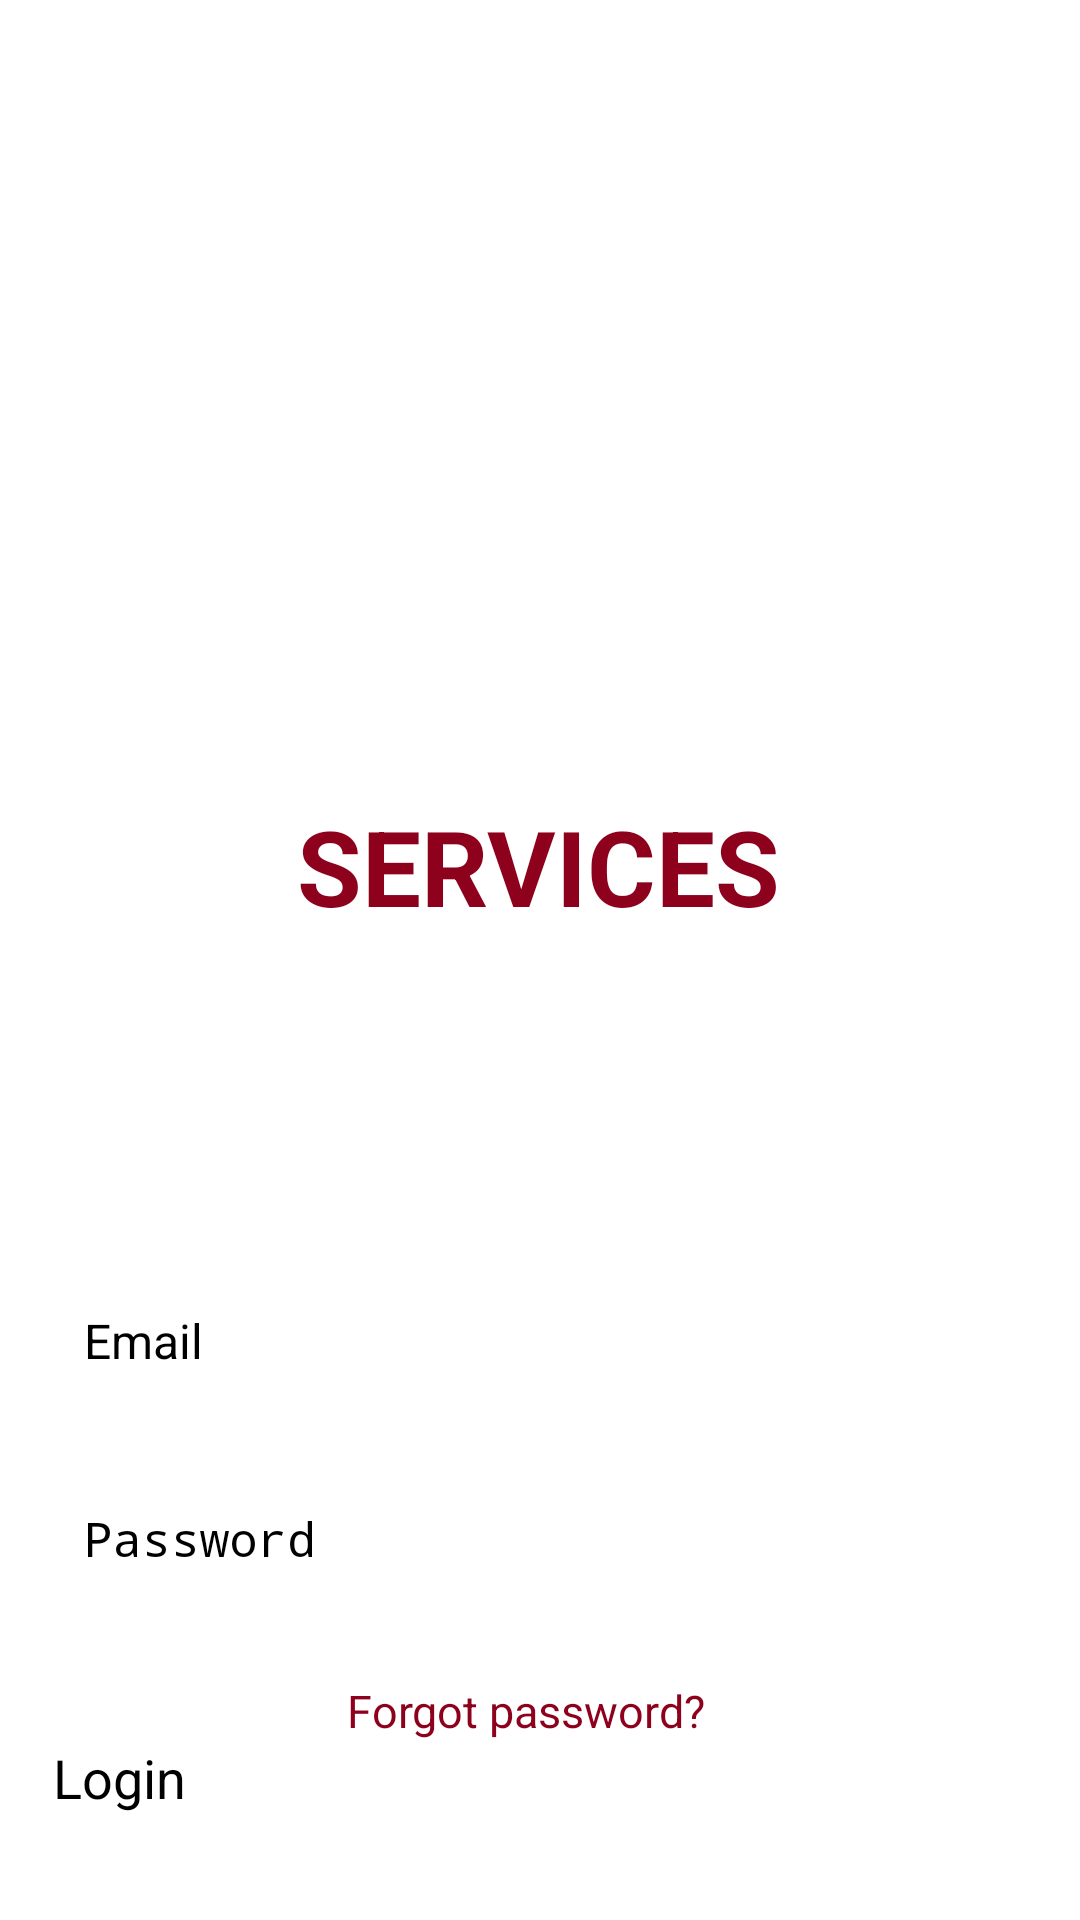

The Android layout XML behind this screen, and the referenced resources:
<!-- AndroidManifest.xml: application theme Theme.LaundryGo -->
<!-- res/layout/activity_main.xml -->
<?xml version="1.0" encoding="utf-8"?>
<androidx.constraintlayout.widget.ConstraintLayout xmlns:android="http://schemas.android.com/apk/res/android"
    xmlns:app="http://schemas.android.com/apk/res-auto"
    xmlns:tools="http://schemas.android.com/tools"
    android:layout_width="match_parent"
    android:layout_height="match_parent"
    android:padding="16dp">

    <EditText
        android:id="@+id/editTextEmail"
        android:layout_width="0dp"
        android:layout_height="50dp"
        android:layout_marginTop="408dp"
        android:background="@drawable/edittext_border"
        android:hint="Email"
        android:inputType="textEmailAddress"
        android:padding="12dp"
        android:textSize="16sp"
        app:layout_constraintEnd_toEndOf="parent"
        app:layout_constraintHorizontal_bias="0.0"
        app:layout_constraintStart_toStartOf="parent"
        app:layout_constraintTop_toTopOf="parent" />

    <EditText
        android:id="@+id/editTextPassword"
        android:layout_width="0dp"
        android:layout_height="50dp"
        android:layout_marginTop="16dp"
        android:background="@drawable/edittext_border"
        android:hint="Password"
        android:inputType="textPassword"
        android:padding="12dp"
        android:textSize="16sp"
        app:layout_constraintEnd_toEndOf="parent"
        app:layout_constraintHorizontal_bias="0.0"
        app:layout_constraintStart_toStartOf="parent"
        app:layout_constraintTop_toBottomOf="@id/editTextEmail" />

    

    <TextView
        android:id="@+id/Forgotpass"
        android:layout_width="wrap_content"
        android:layout_height="wrap_content"
        android:layout_marginTop="20dp"
        android:clickable="true"
        android:focusable="true"
        android:text="Forgot password?"
        android:textColor="#8D011C"
        android:textSize="15sp"
        app:layout_constraintEnd_toEndOf="parent"
        app:layout_constraintHorizontal_bias="0.478"
        app:layout_constraintStart_toStartOf="parent"
        app:layout_constraintTop_toBottomOf="@id/editTextPassword" />

    <Button
        android:id="@+id/buttonLogin"
        android:layout_width="325dp"
        android:layout_height="65dp"
        android:backgroundTint="#8D011C"
        android:text="Login"
        android:textSize="18dp"
        app:cornerRadius="8dp"
        app:layout_constraintBottom_toBottomOf="parent"
        app:layout_constraintEnd_toEndOf="parent"
        app:layout_constraintStart_toStartOf="parent"
        app:layout_constraintTop_toBottomOf="@id/Forgotpass"
        app:layout_constraintVertical_bias="0.0" />

    <TextView
        android:id="@+id/textView"
        android:layout_width="wrap_content"
        android:layout_height="wrap_content"
        android:text="Don't have an account? "
        android:textSize="15sp"
        app:layout_constraintTop_toBottomOf="@id/buttonLogin"
        app:layout_constraintStart_toStartOf="parent"
        app:layout_constraintEnd_toStartOf="@id/textViewSignIn"
        app:layout_constraintHorizontal_chainStyle="packed" />

    <TextView
        android:id="@+id/textViewSignIn"
        android:layout_width="wrap_content"
        android:layout_height="wrap_content"
        android:text="Sign Up"
        android:textColor="#8D011C"
        android:textSize="15sp"
        android:clickable="true"
        android:focusable="true"
        app:layout_constraintTop_toBottomOf="@id/buttonLogin"
        app:layout_constraintStart_toEndOf="@id/textView"
        app:layout_constraintEnd_toEndOf="parent" />

    <ImageView
        android:id="@+id/imageViewExample"
        android:layout_width="948dp"
        android:layout_height="304dp"
        android:src="@drawable/logodotss"
        app:layout_constraintBottom_toTopOf="@+id/editTextEmail"
        app:layout_constraintEnd_toEndOf="parent"
        app:layout_constraintStart_toStartOf="parent"
        app:layout_constraintTop_toTopOf="parent"
        app:layout_constraintVertical_bias="0.0" />

    <TextView
        android:id="@+id/textView2"
        android:layout_width="wrap_content"
        android:layout_height="60dp"
        android:text="SERVICES"
        android:textColor="#8D011C"
        android:textSize="35dp"
        android:textStyle="bold"
        app:layout_constraintBottom_toBottomOf="parent"
        app:layout_constraintEnd_toEndOf="parent"
        app:layout_constraintHorizontal_bias="0.497"
        app:layout_constraintStart_toStartOf="parent"
        app:layout_constraintTop_toTopOf="parent"
        app:layout_constraintVertical_bias="0.455" />

</androidx.constraintlayout.widget.ConstraintLayout>
<!-- resources referenced by this layout -->
<resources>

</resources>
